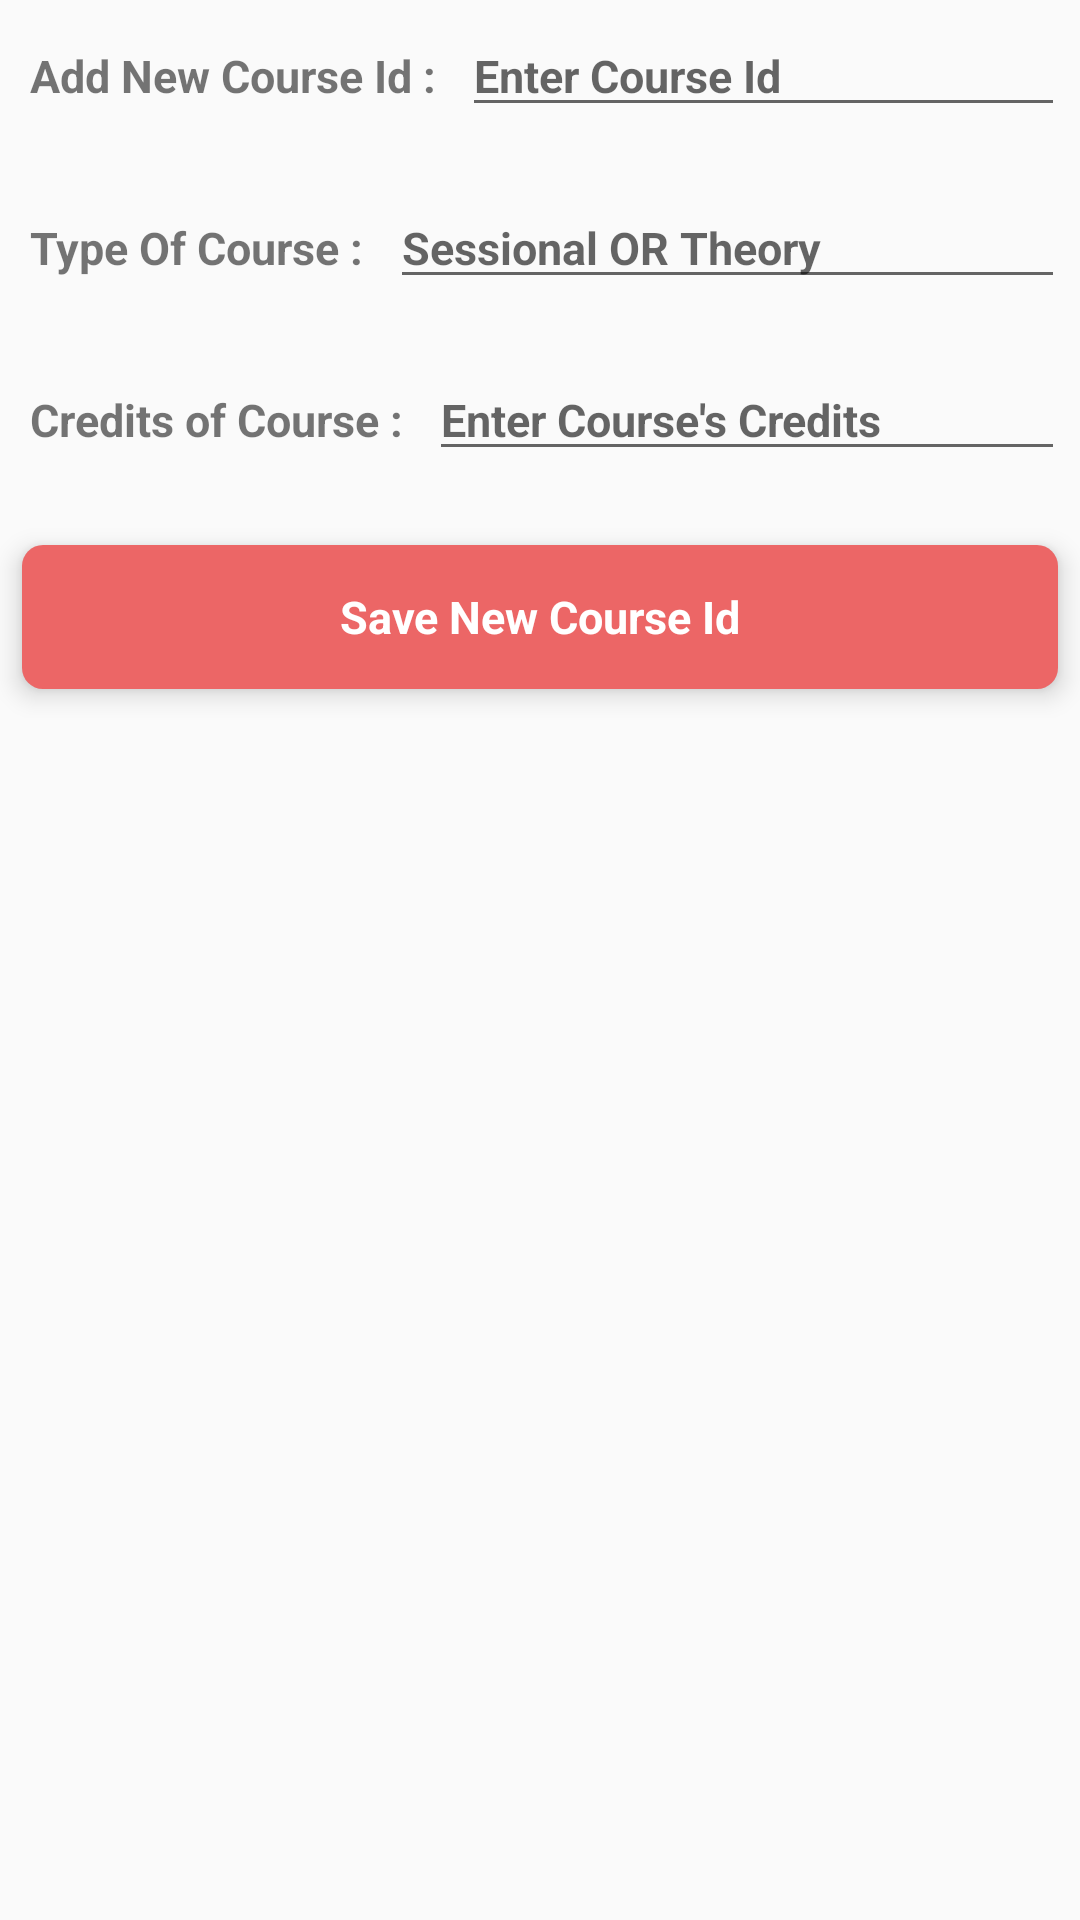

Here is an Android app screen rendered from its layout file. Give the layout XML and the strings, colors and styles it references.
<!-- AndroidManifest.xml: application theme AppTheme -->
<!-- res/layout/adding_course_id_layout.xml -->
<?xml version="1.0" encoding="utf-8"?>
<LinearLayout xmlns:android="http://schemas.android.com/apk/res/android"
    xmlns:app="http://schemas.android.com/apk/res-auto"
    android:orientation="vertical"
    android:layout_margin="3dp"
    android:layout_width="match_parent"
    android:layout_height="wrap_content">

    <LinearLayout
        android:gravity="center"
        android:orientation="vertical"
        android:layout_width="match_parent"
        android:layout_height="wrap_content">
        <LinearLayout
            android:paddingBottom="10dp"
            android:layout_width="match_parent"
            android:layout_height="wrap_content"
            android:layout_margin="5dp"
            >
            <TextView
                android:layout_width="wrap_content"
                android:layout_height="wrap_content"
                android:padding="5dp"
                android:text="Add New Course Id : "
                android:textStyle="bold"
                android:textSize="15sp"
                />
            <EditText
                android:paddingTop="10dp"
                android:id="@+id/newCourseIdTextEditorId"
                android:textAllCaps="true"
                android:layout_width="match_parent"
                android:layout_height="wrap_content"
                android:textStyle="bold"
                android:inputType="textCapCharacters"
                android:textSize="15sp"
                android:hint="Enter Course Id"
                />
        </LinearLayout>
        <LinearLayout
            android:paddingBottom="10dp"
            android:layout_width="match_parent"
            android:layout_height="wrap_content"
            android:layout_margin="5dp"
            >
            <TextView
                android:layout_width="wrap_content"
                android:layout_height="wrap_content"
                android:padding="5dp"
                android:text="Type Of Course : "
                android:textStyle="bold"
                android:textSize="15sp"
                />
            <EditText
                android:paddingTop="10dp"
                android:id="@+id/courseTypeTextEditorId"
                android:layout_width="match_parent"
                android:layout_height="wrap_content"
                android:textStyle="bold"
                android:textSize="15sp"
                android:hint="Sessional OR Theory"
                />
        </LinearLayout>
        <LinearLayout
            android:paddingBottom="10dp"
            android:layout_width="match_parent"
            android:layout_height="wrap_content"
            android:layout_margin="5dp"
            >
            <TextView
                android:layout_width="wrap_content"
                android:layout_height="wrap_content"
                android:padding="5dp"
                android:text="Credits of Course : "
                android:textStyle="bold"
                android:textSize="15sp"
                />
            <EditText
                android:paddingTop="10dp"
                android:id="@+id/courseCreditsTextEditorId"
                android:layout_width="match_parent"
                android:layout_height="wrap_content"
                android:textStyle="bold"
                android:textSize="15sp"
                android:hint="Enter Course's Credits"
                android:inputType="number"
                />
        </LinearLayout>
        <LinearLayout
            android:weightSum="2"
            android:layout_width="match_parent"
            android:layout_height="wrap_content">
            <androidx.cardview.widget.CardView
                android:layout_weight="2"
                android:layout_width="0dp"
                android:layout_height="wrap_content"
                app:cardCornerRadius="7dp"
                app:cardElevation="5dp"
                app:cardPreventCornerOverlap="true"
                app:cardUseCompatPadding="true">
                <Button
                    android:id="@+id/saveNewCourseIdButtonId"
                    style="@style/Base.Widget.AppCompat.ActionButton"
                    android:layout_width="match_parent"
                    android:layout_height="wrap_content"
                    android:background="#EC6666"
                    android:text="Save New Course Id"
                    android:textColor="#fff"
                    android:textSize="15sp"
                    android:textStyle="bold|normal" />
            </androidx.cardview.widget.CardView>
        </LinearLayout>
    </LinearLayout>
</LinearLayout>
<!-- resources referenced by this layout -->
<resources>
  <style name="AppTheme" parent="Theme.AppCompat.Light.DarkActionBar">
          
          <item name="colorPrimary">@color/colorPrimary</item>
          <item name="colorPrimaryDark">@color/colorPrimaryDark</item>
          <item name="colorAccent">@color/colorAccent</item>
      </style>
  <color name="colorPrimary">#008577</color>
  <color name="colorPrimaryDark">#00574B</color>
  <color name="colorAccent">#D81B60</color>
</resources>
